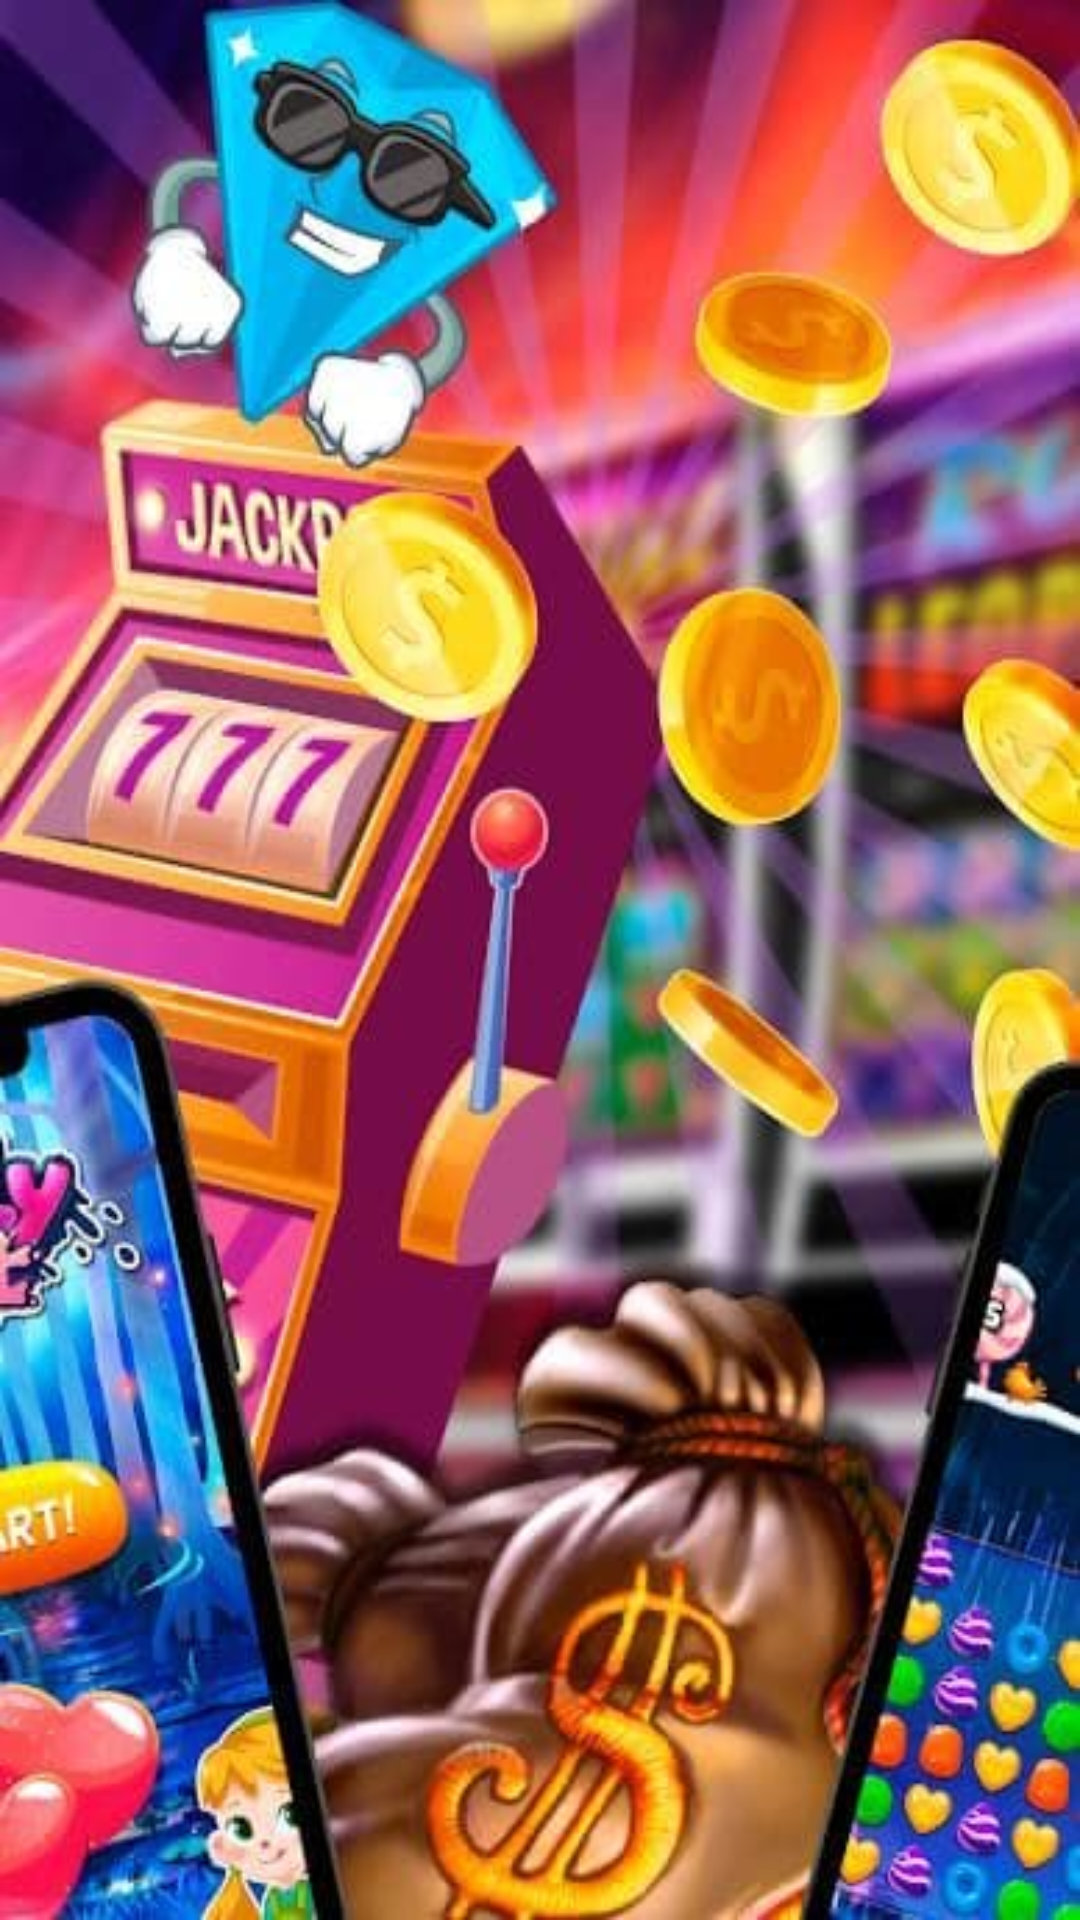

Produce the Android XML layout that renders to this screen, including the resource entries it uses.
<!-- AndroidManifest.xml: application theme AppTheme -->
<!-- res/layout/activity_borders.xml -->
<?xml version="1.0" encoding="utf-8"?>
<androidx.constraintlayout.widget.ConstraintLayout xmlns:android="http://schemas.android.com/apk/res/android"
    xmlns:app="http://schemas.android.com/apk/res-auto"
    xmlns:tools="http://schemas.android.com/tools"
    android:layout_width="match_parent"
android:background="@drawable/background_border"
    android:layout_height="match_parent"
    tools:context=".borders">
    <androidx.recyclerview.widget.RecyclerView
        android:id="@+id/recycler1"
        android:layout_width="match_parent"
        android:layout_marginTop="20dp"
        android:layout_height="match_parent"
       />

</androidx.constraintlayout.widget.ConstraintLayout>
<!-- resources referenced by this layout -->
<resources>
  <!-- drawable background_border: jpg bitmap (drawable, 44710 bytes) -->
  <style name="AppTheme" parent="Theme.MaterialComponents.Light.NoActionBar">
          
          <item name="colorPrimary">@color/colorPrimary</item>
          <item name="colorPrimaryDark">@color/colorPrimaryDark</item>
          <item name="colorAccent">@color/colorAccent</item>
      </style>
  <!-- not gathered from this repository: default colours our renderer supplied (Android Studio template values) -->
  <color name="colorPrimary">#FF6200EE</color>
  <color name="colorPrimaryDark">#FF3700B3</color>
  <color name="colorAccent">#FF03DAC5</color>
</resources>
